Run: headless pygame with SDL's dummy video driver; simulated clock (each Clock.tick advances the game by its frame time, no real sleeping); random seed 0; keys injected as events and as key.get_pressed() state; no mouse input.
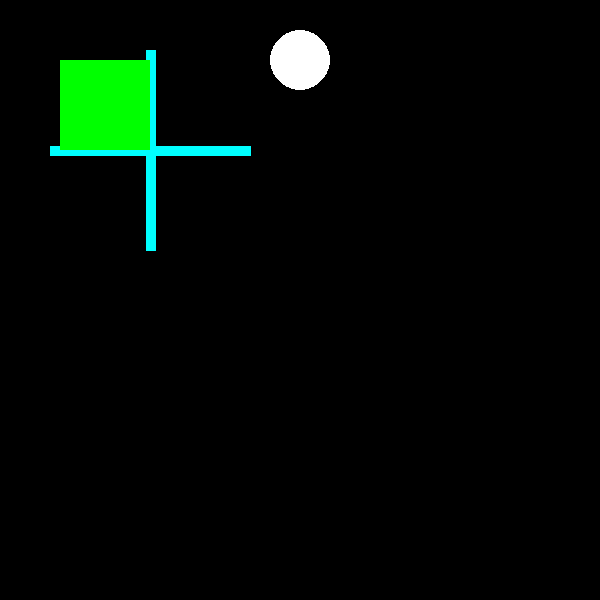
Frame 1 of 4 · flips 1–60 · no input
Frame 2 of 4 · flips 61–180 · tapped SPACE, RETURN · held RIGHT (→), D · screen unchanged from frame 1, image omitted
Frame 3 of 4 · flips 181–300 · held DOWN (↓), S · screen unchanged from frame 2, image omitted
Frame 4 of 4 · flips 301–420 · held LEFT (←), A, UP (↑), W · screen unchanged from frame 3, image omitted

The pygame program that drew these frames:

import pygame 
pygame.init()
screen = pygame.display.set_mode((600,600))
done = False
x = 60
y = 60
while not done:
    for event in pygame.event.get():
        if event.type == pygame.QUIT:
            done = True
    pygame.draw.circle(screen, (255,255,255),(300,60), 30)
    pygame.draw.line(screen, (0,255,255),(50,150),(250,150), 10)
    pygame.draw.line(screen, (0,255,255),(150,50),(150,250), 10)
    pygame.draw.rect(screen, (0, 255, 0), pygame.Rect(x,y,90,90))
    pygame.display.update()
